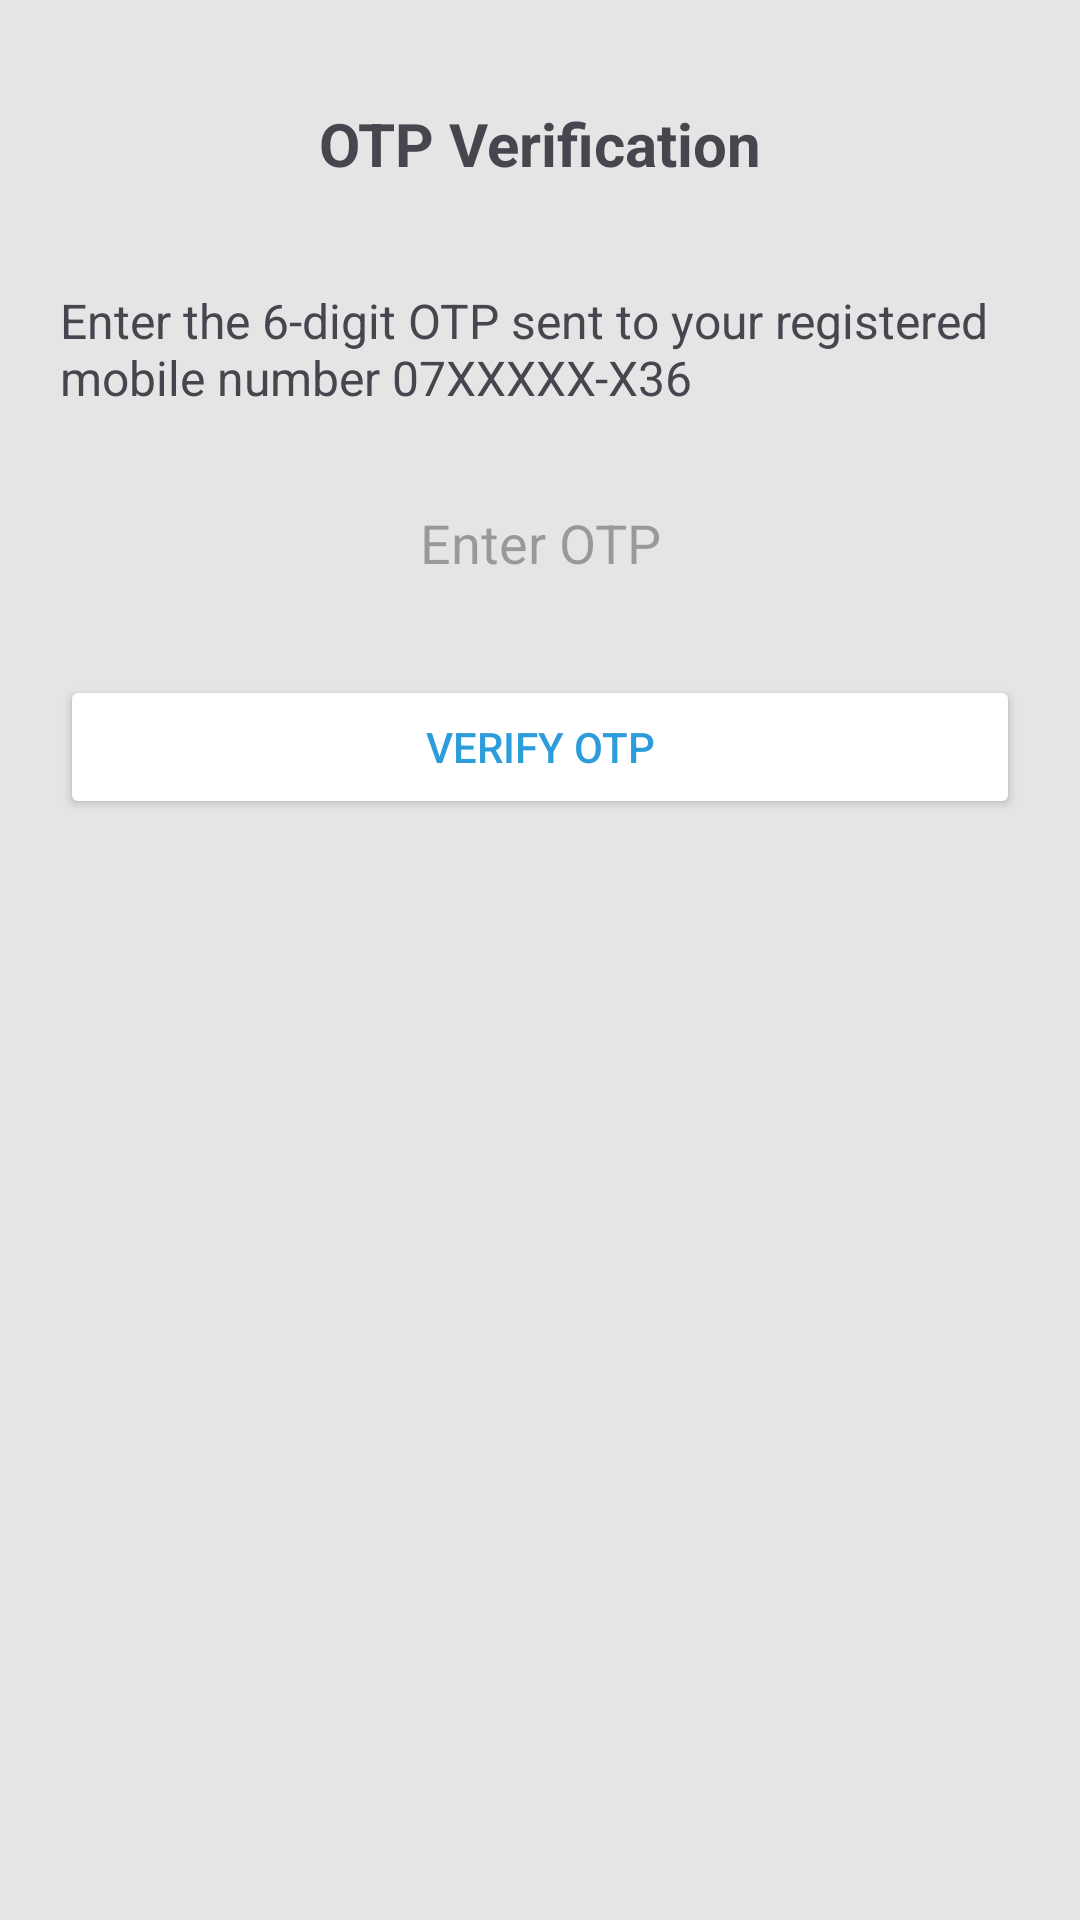

Write the Android layout XML for this screen, with the resource values it uses.
<!-- AndroidManifest.xml: application theme Theme.House_booking -->
<!-- res/layout/activity_otp_verification.xml -->
<?xml version="1.0" encoding="utf-8"?>
<LinearLayout xmlns:android="http://schemas.android.com/apk/res/android"
    android:layout_width="match_parent"
    android:layout_height="match_parent"
    android:orientation="vertical"
    android:background="@color/background"
    android:padding="20dp">

    
    <RelativeLayout
        android:layout_width="match_parent"
        android:layout_height="wrap_content"
        android:padding="8dp">

        <ImageButton
            android:id="@+id/backButton"
            android:layout_width="40dp"
            android:layout_height="40dp"
            android:src="@drawable/ic_arrow_back"
            android:background="@android:color/transparent"
            android:contentDescription="Back"/>

        <TextView
            android:layout_width="wrap_content"
            android:layout_height="wrap_content"
            android:text="OTP Verification"
            android:textSize="20sp"
            android:textStyle="bold"
            android:layout_centerInParent="true"/>
    </RelativeLayout>

    
    <TextView
        android:layout_width="wrap_content"
        android:layout_height="wrap_content"
        android:text="Enter the 6-digit OTP sent to your registered mobile number 07XXXXX-X36"
        android:textSize="16sp"
        android:layout_marginTop="20dp"
        android:layout_marginBottom="20dp" />

    
    <EditText
        android:id="@+id/otpEditText"
        android:layout_width="match_parent"
        android:layout_height="wrap_content"
        android:hint="Enter OTP"
        android:inputType="number"
        android:maxLength="6"
        android:textSize="18sp"
        android:gravity="center"
        android:background="@drawable/edittext_background"
        android:padding="12dp" />

    
    <Button
        android:id="@+id/verifyOtpButton"
        android:layout_width="match_parent"
        android:layout_height="wrap_content"
        android:layout_marginTop="20dp"
        android:backgroundTint="@color/accent"
        android:text="Verify OTP"
        android:textColor="@color/primary" />
</LinearLayout>
<!-- resources referenced by this layout -->
<resources>
  <color name="accent">#FFFFFF</color>
  <color name="background">#E5E5E5</color>
  <color name="primary">#2D9CDB</color>
  <style name="Theme.House_booking" parent="Base.Theme.House_booking" />
  <style name="Base.Theme.House_booking" parent="Theme.Material3.DayNight.NoActionBar">
          
          
      </style>
</resources>
